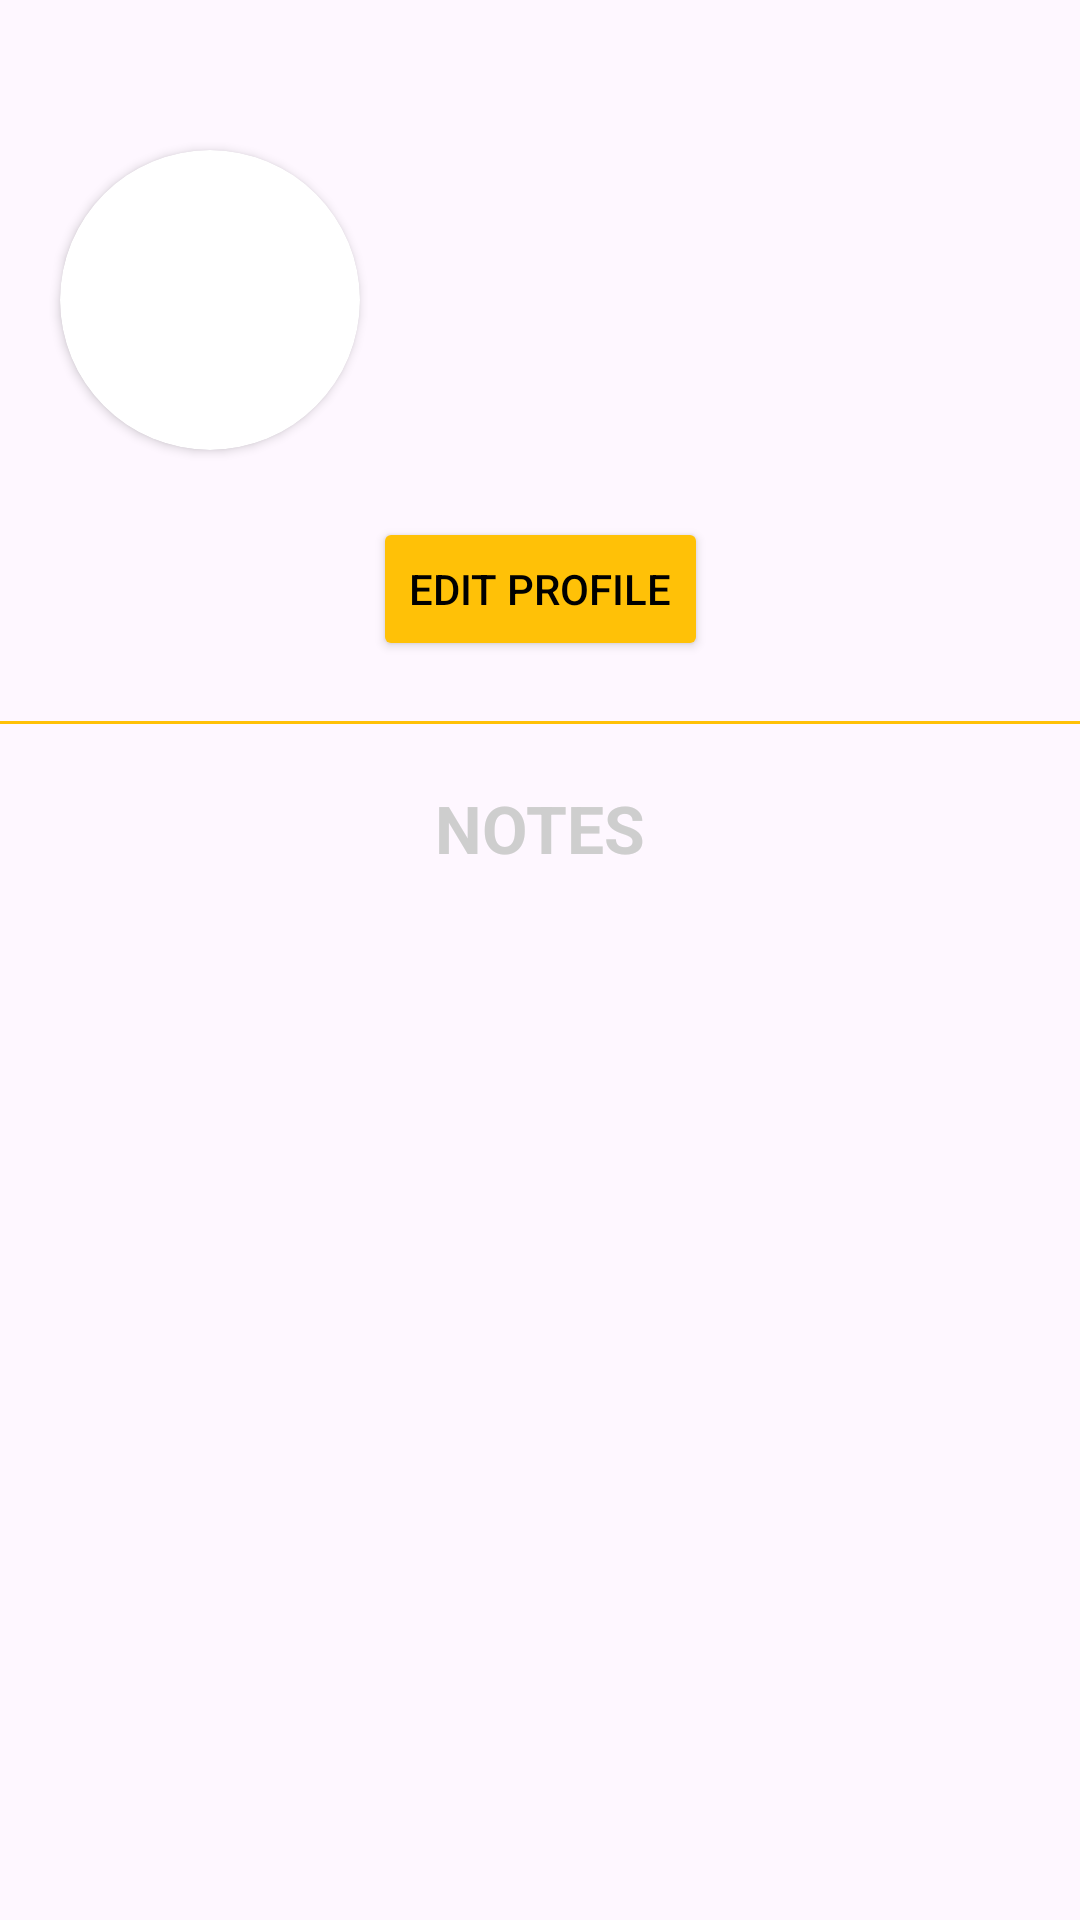

Reconstruct the res/layout file that produces this screen, plus the resources it refers to.
<!-- AndroidManifest.xml: application theme Theme.Studious -->
<!-- res/layout/fragment_profile.xml -->
<?xml version="1.0" encoding="utf-8"?>
<FrameLayout xmlns:android="http://schemas.android.com/apk/res/android"
    xmlns:tools="http://schemas.android.com/tools"
    android:layout_width="match_parent"
    android:layout_height="match_parent"
    xmlns:app="http://schemas.android.com/apk/res-auto"
    tools:context=".profileFrag">

    <androidx.constraintlayout.widget.ConstraintLayout
        android:layout_width="match_parent"
        android:layout_height="match_parent">

        <androidx.cardview.widget.CardView
            android:id="@+id/cardView"
            android:layout_width="100dp"
            android:layout_height="100dp"
            android:layout_marginStart="20dp"
            android:layout_marginTop="50dp"
            app:cardCornerRadius="100dp"
            app:layout_constraintStart_toStartOf="parent"
            app:layout_constraintTop_toTopOf="parent">

            <ImageView
                android:id="@+id/profilePic"
                android:layout_width="match_parent"
                android:layout_height="match_parent"
                android:src="@drawable/profilelogo"
                tools:src="@drawable/lodingloding" />
        </androidx.cardview.widget.CardView>

        <TextView
            android:id="@+id/textView2"
            android:layout_width="wrap_content"
            android:layout_height="wrap_content"
            android:text=""
            android:textSize="25sp"
            android:textStyle="bold"
            app:layout_constraintEnd_toEndOf="parent"
            app:layout_constraintHorizontal_bias="0.257"
            app:layout_constraintStart_toEndOf="@+id/cardView"
            app:layout_constraintTop_toTopOf="@+id/cardView" />

        <TextView
            android:id="@+id/textView3"
            android:layout_width="wrap_content"
            android:layout_height="wrap_content"
            android:layout_marginTop="10dp"
            android:text=""
            android:textSize="18sp"
            app:layout_constraintEnd_toEndOf="@+id/textView2"
            app:layout_constraintHorizontal_bias="0.0"
            app:layout_constraintStart_toStartOf="@+id/textView2"
            app:layout_constraintTop_toBottomOf="@+id/textView2" />

        <TextView
            android:id="@+id/textView4"
            android:layout_width="wrap_content"
            android:layout_height="wrap_content"
            android:layout_marginTop="10dp"
            android:text=""
            android:textSize="18sp"
            app:layout_constraintEnd_toEndOf="@+id/textView3"
            app:layout_constraintHorizontal_bias="0.0"
            app:layout_constraintStart_toStartOf="@+id/textView3"
            app:layout_constraintTop_toBottomOf="@+id/textView3" />

        <Button
            android:id="@+id/button"
            android:layout_width="wrap_content"
            android:layout_height="wrap_content"
            android:layout_marginTop="20dp"
            android:text="EDIT PROFILE"
            android:textColor="@color/black"
            android:backgroundTint="@color/primary"
            app:layout_constraintEnd_toEndOf="parent"
            app:layout_constraintStart_toStartOf="parent"
            app:layout_constraintTop_toBottomOf="@+id/textView4" />

        <LinearLayout
            android:id="@+id/linearLayout"
            android:layout_width="match_parent"
            android:layout_height="1dp"
            android:layout_marginTop="20dp"
            android:background="@color/primary"
            android:orientation="horizontal"
            app:layout_constraintEnd_toEndOf="parent"
            app:layout_constraintHorizontal_bias="0.0"
            app:layout_constraintStart_toStartOf="parent"
            app:layout_constraintTop_toBottomOf="@+id/button" />

        <TextView
            android:id="@+id/textView5"
            android:layout_width="wrap_content"
            android:layout_height="wrap_content"
            android:layout_marginTop="20dp"
            android:text="NOTES"
            android:textColor="#CECECE"
            android:textSize="22dp"
            android:textStyle="bold"
            app:layout_constraintEnd_toEndOf="parent"
            app:layout_constraintStart_toStartOf="parent"
            app:layout_constraintTop_toBottomOf="@+id/linearLayout" />

        <GridView
            android:id="@+id/picGrid"
            android:layout_width="406dp"
            android:layout_height="500dp"
            android:layout_marginTop="10dp"
            android:layout_marginBottom="70dp"
            android:gravity="center"
            android:numColumns="3"
            android:stretchMode="columnWidth"
            app:layout_constraintBottom_toBottomOf="parent"
            app:layout_constraintEnd_toEndOf="parent"
            app:layout_constraintStart_toStartOf="parent"
            app:layout_constraintTop_toBottomOf="@+id/textView5"
            app:layout_constraintVertical_bias="0.0" />


    </androidx.constraintlayout.widget.ConstraintLayout>

</FrameLayout>
<!-- resources referenced by this layout -->
<resources>
  <color name="black">#FF000000</color>
  <color name="primary">#FFC107</color>
  <style name="Theme.Studious" parent="Base.Theme.Studious" />
  <style name="Base.Theme.Studious" parent="Theme.Material3.DayNight.NoActionBar">
          
          
      </style>
</resources>
